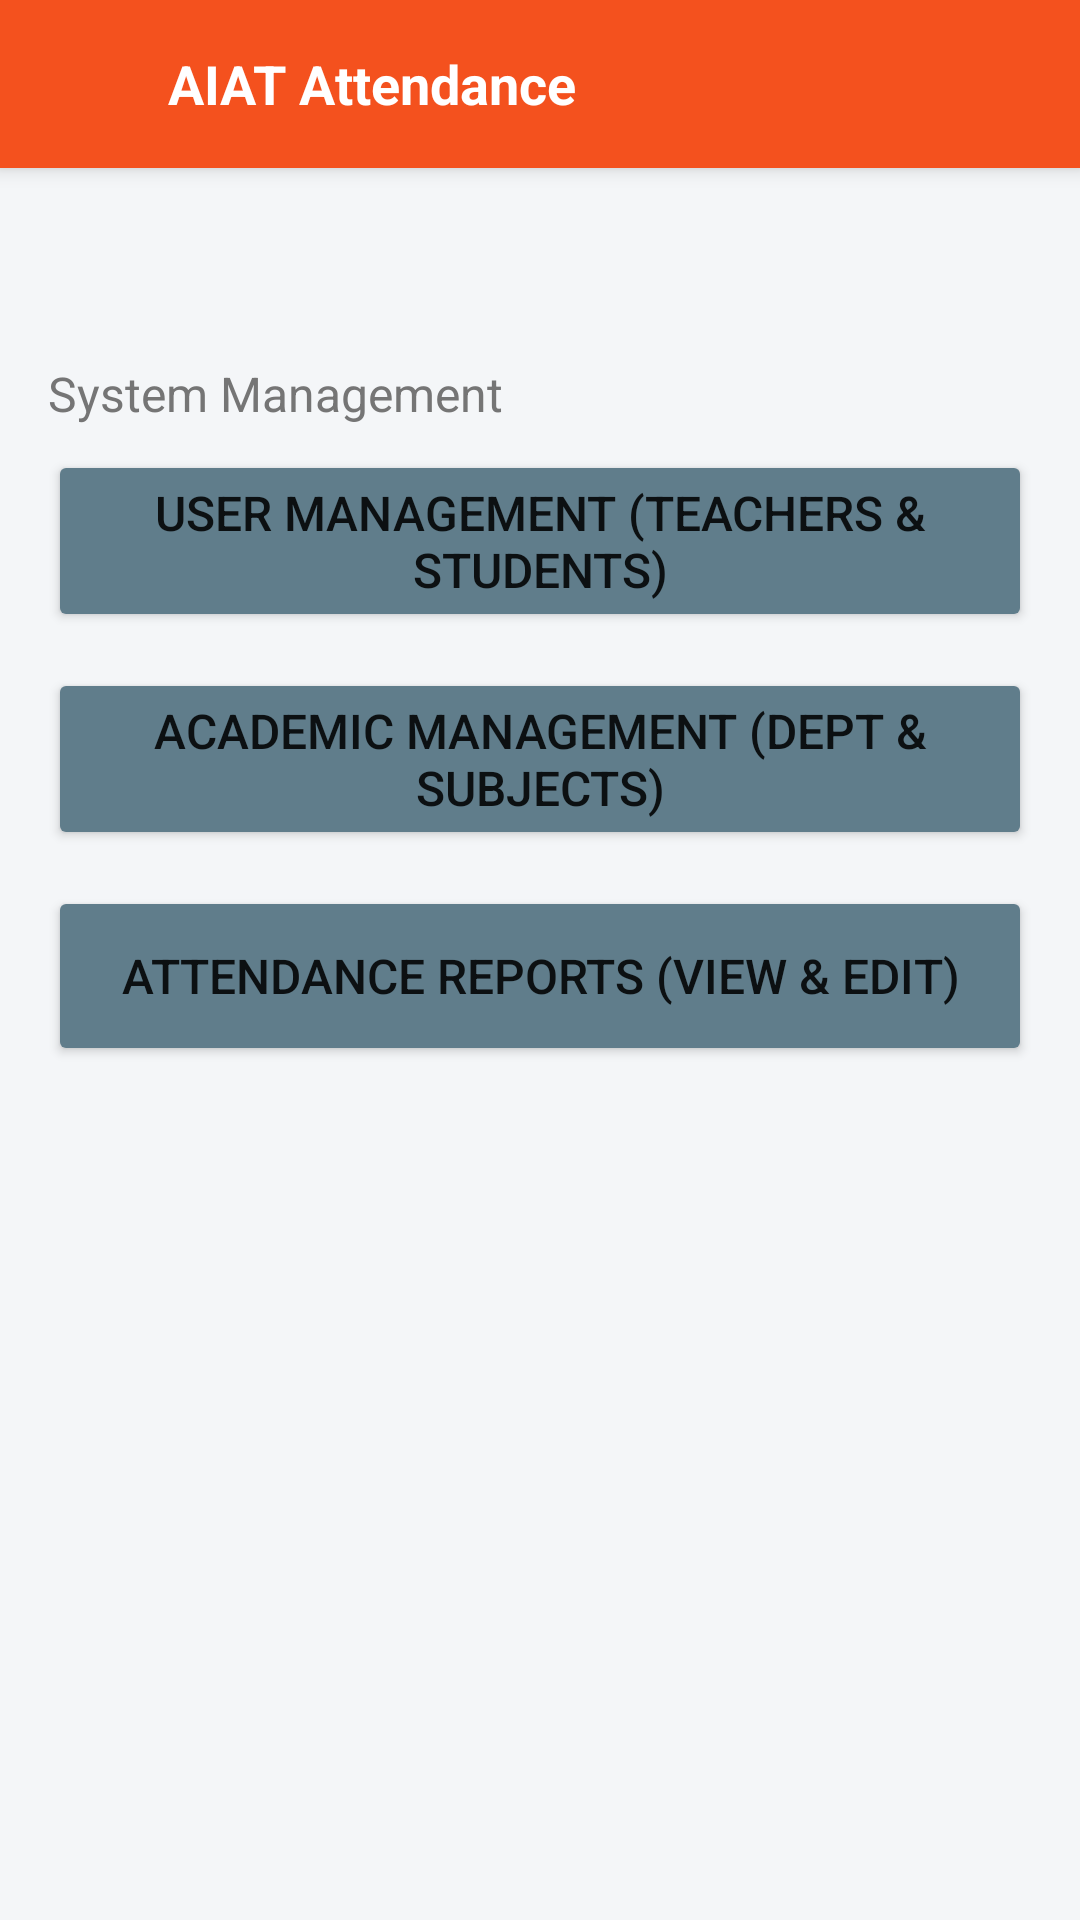

Here is an Android app screen rendered from its layout file. Give the layout XML and the strings, colors and styles it references.
<!-- AndroidManifest.xml: application theme Theme.AttendanceSystem -->
<!-- res/layout/activity_admin_dashboard.xml -->
<?xml version="1.0" encoding="utf-8"?>
<androidx.coordinatorlayout.widget.CoordinatorLayout xmlns:android="http://schemas.android.com/apk/res/android"
    xmlns:app="http://schemas.android.com/apk/res-auto"
    xmlns:tools="http://schemas.android.com/tools"
    android:layout_width="match_parent"
    android:layout_height="match_parent"
    android:background="@color/light_gray_background"
    tools:context=".AdminDashboardActivity">

    
    <com.google.android.material.appbar.AppBarLayout
        android:layout_width="match_parent"
        android:layout_height="wrap_content"
        android:theme="@style/ThemeOverlay.AppCompat.Dark.ActionBar">

        <androidx.appcompat.widget.Toolbar
            android:id="@+id/toolbar"
            android:layout_width="match_parent"
            android:layout_height="?attr/actionBarSize"
            android:background="?attr/colorPrimary"
            app:popupTheme="@style/ThemeOverlay.AppCompat.Light" >

            
            <LinearLayout
                android:layout_width="match_parent"
                android:layout_height="wrap_content"
                android:orientation="horizontal"
                android:gravity="center_vertical"
                android:layout_marginEnd="16dp"
                tools:ignore="UseCompoundDrawables">

                <ImageView
                    android:layout_width="32dp"
                    android:layout_height="32dp"
                    android:src="@drawable/college_logo"
                    android:layout_marginEnd="8dp"
                    tools:ignore="ContentDescription" />

                <TextView
                    android:layout_width="wrap_content"
                    android:layout_height="wrap_content"
                    android:text="@string/institute_name_short"
                    android:textColor="@color/white"
                    android:textSize="18sp"
                    android:textStyle="bold" />
            </LinearLayout>
        </androidx.appcompat.widget.Toolbar>
    </com.google.android.material.appbar.AppBarLayout>

    
    <androidx.core.widget.NestedScrollView
        android:layout_width="match_parent"
        android:layout_height="match_parent"
        app:layout_behavior="@string/appbar_scrolling_view_behavior">

        <LinearLayout
            android:layout_width="match_parent"
            android:layout_height="wrap_content"
            android:orientation="vertical"
            android:padding="16dp">

            
            <TextView
                android:id="@+id/textViewWelcome"
                android:layout_width="match_parent"
                android:layout_height="wrap_content"
                android:paddingBottom="16dp"
                tools:text="Welcome, Admin User!"
                android:textSize="24sp"
                android:textStyle="bold"
                android:textColor="@color/dark_navy_blue" />

            
            <TextView
                android:layout_width="wrap_content"
                android:layout_height="wrap_content"
                android:text="System Management"
                android:textSize="16sp"
                android:textColor="@color/medium_text"
                android:layout_marginBottom="8dp" />

            
            <Button
                android:id="@+id/btnUserManagement"
                android:layout_width="match_parent"
                android:layout_height="wrap_content"
                android:minHeight="60dp"
                android:text="User Management (Teachers &amp; Students)"
                android:textSize="16sp"
                android:layout_marginBottom="12dp"
                android:backgroundTint="@color/colorSecondary"
                app:cornerRadius="8dp" />

            
            <Button
                android:id="@+id/btnAcademicManagement"
                android:layout_width="match_parent"
                android:layout_height="wrap_content"
                android:minHeight="60dp"
                android:text="Academic Management (Dept &amp; Subjects)"
                android:textSize="16sp"
                android:layout_marginBottom="12dp"
                android:backgroundTint="@color/colorSecondary"
                app:cornerRadius="8dp" />

            
            <Button
                android:id="@+id/btnAttendanceReports"
                android:layout_width="match_parent"
                android:layout_height="wrap_content"
                android:minHeight="60dp"
                android:text="Attendance Reports (View &amp; Edit)"
                android:textSize="16sp"
                android:layout_marginBottom="24dp"
                android:backgroundTint="@color/colorSecondary"
                app:cornerRadius="8dp" />

        </LinearLayout>
    </androidx.core.widget.NestedScrollView>
</androidx.coordinatorlayout.widget.CoordinatorLayout>
<!-- resources referenced by this layout -->
<resources>
  <color name="colorSecondary">#607D8B</color>
  <color name="dark_navy_blue">#0A1128</color>
  <color name="light_gray_background">#F4F6F8</color>
  <color name="medium_text">#757575</color>
  <color name="white">#FFFFFFFF</color>
  <string name="institute_name_short">AIAT Attendance</string>
  <style name="Theme.AttendanceSystem" parent="Theme.MaterialComponents.DayNight.NoActionBar">
          
          <item name="colorPrimary">@color/colorPrimary</item>
          <item name="colorPrimaryVariant">@color/colorPrimaryVariant</item>
          <item name="colorOnPrimary">@color/white</item>
          
          <item name="colorSecondary">@color/colorSecondary</item>
          <item name="colorSecondaryVariant">@color/colorSecondary</item>
          <item name="colorOnSecondary">@color/white</item>
          
          <item name="android:statusBarColor">?attr/colorPrimaryVariant</item>
          
          
          <item name="android:windowBackground">@color/light_gray_background</item>
      </style>
  <color name="colorPrimary">#F4511E</color>
  <color name="colorPrimaryVariant">#E64A19</color>
</resources>
